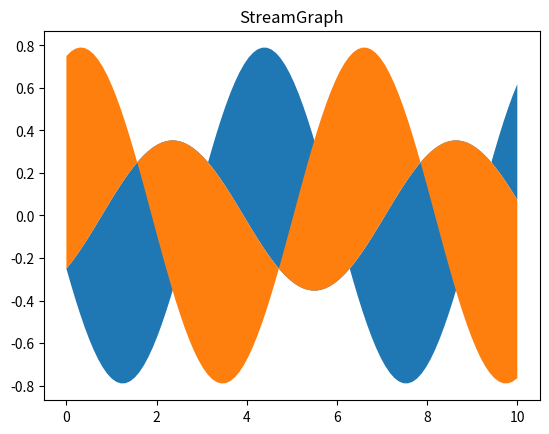

The script that saved this image:
import matplotlib.pyplot as plt
import numpy as np

x = np.linspace(0, 10, 100)
y1 = np.sin(x)
y2 = np.cos(x)

plt.stackplot(x, y1, y2, baseline = 'wiggle')
plt.title('StreamGraph')
plt.show()